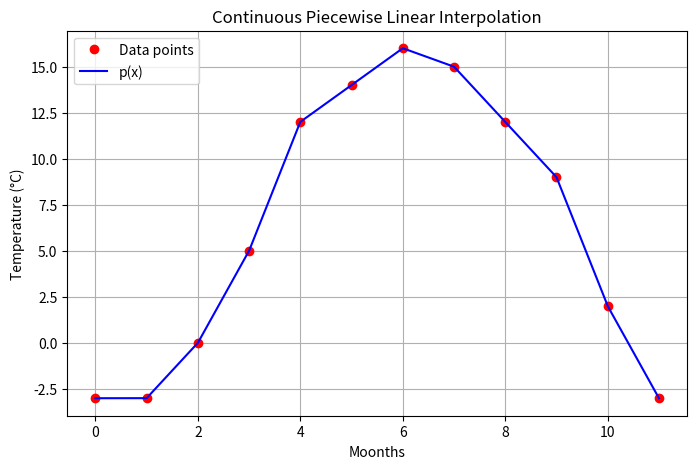

Reproduce this figure in Python.
# --- Import necessary libraries ---
import numpy as np
import matplotlib.pyplot as plt

# --- Lagrange functions ---
def lagrange(x, x1, x2):
    l1 = (x2 - x) / (x2 - x1)
    l2 = (x - x1) / (x2 - x1)
    return l1, l2

# --- Piecewise linear interpolation function ---
def func_pw_linear(x, x_nodes, y_nodes):
    x = np.asarray(x)
    x_nodes = np.asarray(x_nodes)
    y_nodes = np.asarray(y_nodes)
    y = np.zeros_like(x, dtype=float)
    for i in range(len(x)):
        for j in range(len(x_nodes) - 1):
            if x_nodes[j] <= x[i] <= x_nodes[j + 1]:
                l1, l2 = lagrange(x[i], x_nodes[j], x_nodes[j + 1])
                y[i] = y_nodes[j] * l1 + y_nodes[j + 1] * l2
    return y

# --- Data points ---
x_f = np.array([0, 1, 2, 3, 4, 5, 6, 7, 8, 9, 10, 11])
y_f = np.array([-3, -3, 0, 5, 12, 14, 16, 15, 12, 9, 2, -3])
x = np.linspace(0, 11, 2001)

# Compute piecewise linear interpolation
f = func_pw_linear(x, x_f, y_f)

# --- Plot ---
plt.figure(figsize=(8, 5))
plt.plot(x_f, y_f, 'ro', label='Data points')
plt.plot(x, f, 'b-', linewidth=1.5, label='p(x)')
plt.grid(True)
plt.xlabel('Moonths')
plt.ylabel('Temperature (°C)')
plt.title('Continuous Piecewise Linear Interpolation')
plt.legend(loc='upper left')
plt.show()